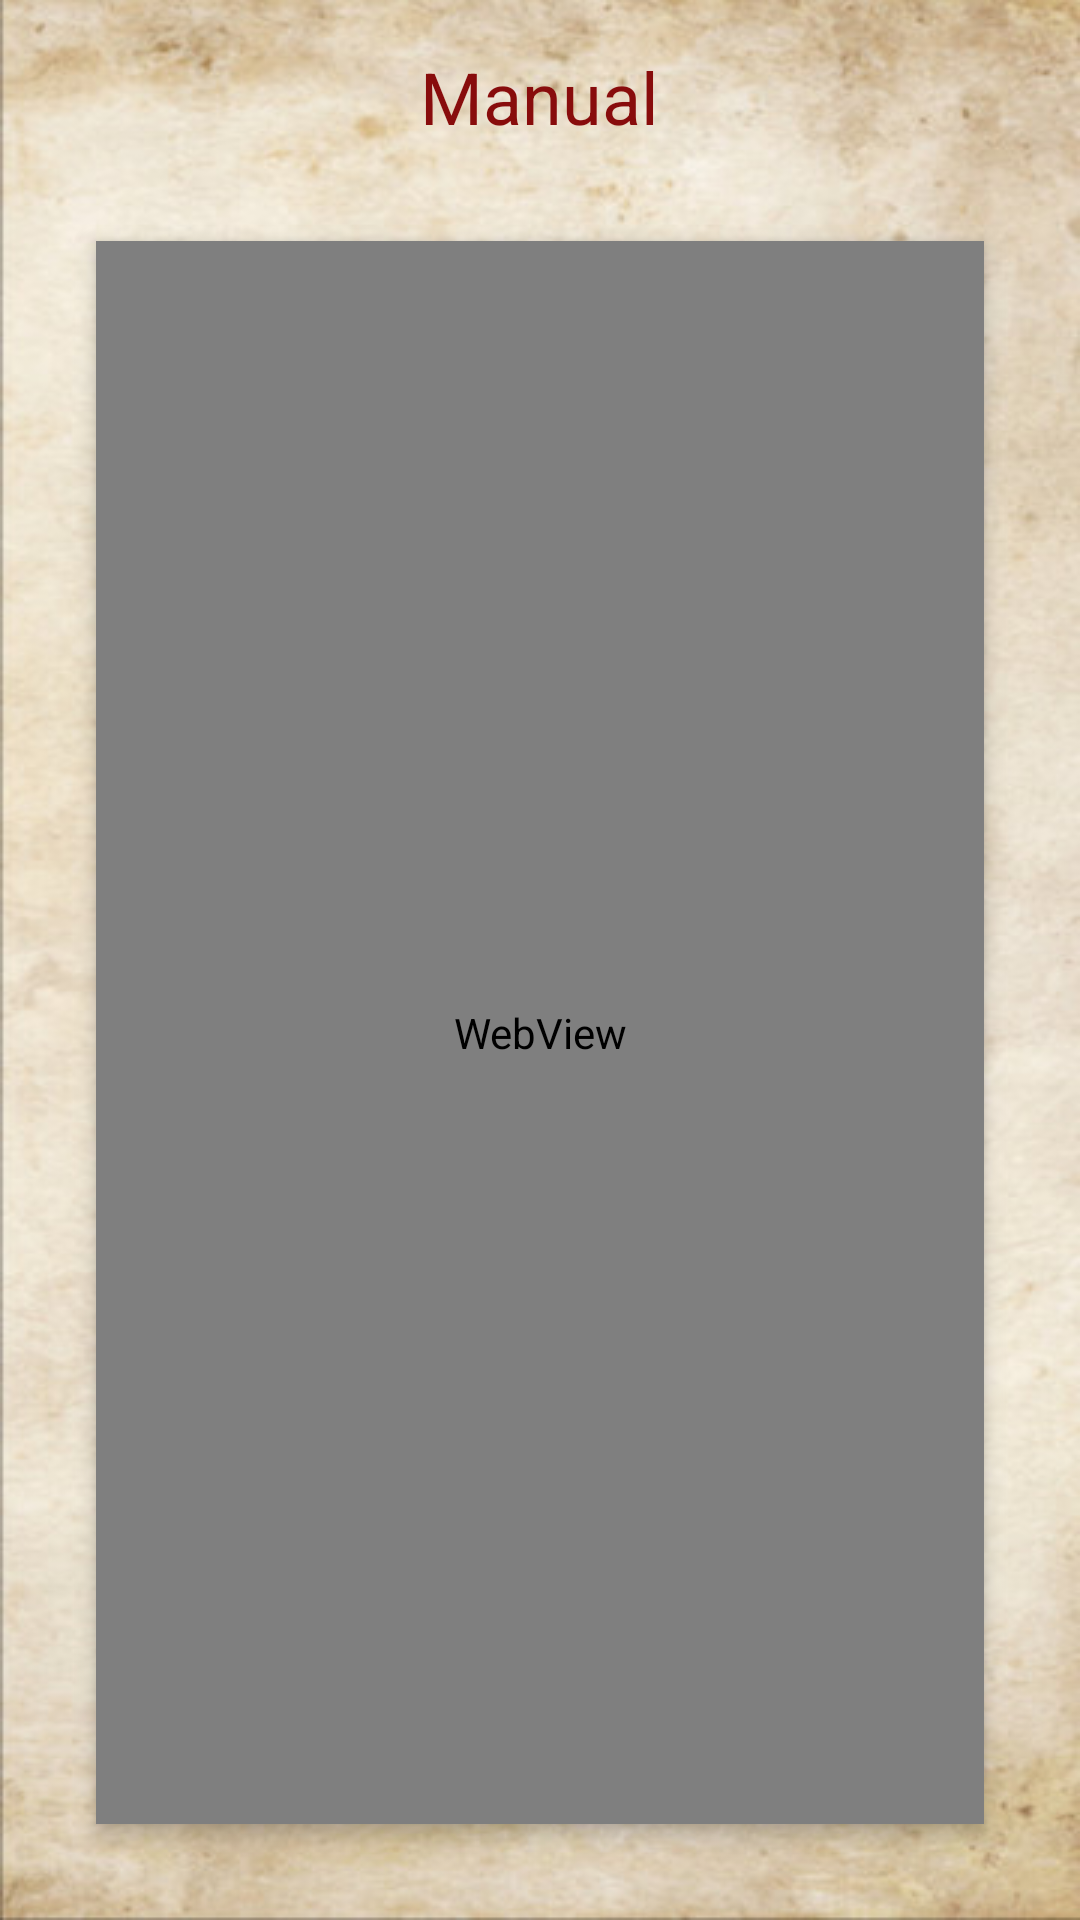

Produce the Android XML layout that renders to this screen, including the resource entries it uses.
<!-- AndroidManifest.xml: application theme Theme.AplicacionJunio -->
<!-- res/layout/manuales.xml -->
<?xml version="1.0" encoding="utf-8"?>
<RelativeLayout xmlns:android="http://schemas.android.com/apk/res/android"
    android:layout_width="match_parent"
    android:layout_height="match_parent"
    android:padding="16dp"
    style="@style/parchment">

    <TextView
        android:id="@+id/title"
        android:layout_width="wrap_content"
        android:layout_height="wrap_content"
        android:text="Manual"
        android:textSize="24sp"
        android:layout_centerHorizontal="true"
        android:layout_marginBottom="16dp"
        android:layout_alignParentTop="true"/>

    <WebView
        android:id="@+id/webview"
        android:layout_width="match_parent"
        android:layout_height="0dp"
        android:layout_below="@id/title"
        android:layout_centerHorizontal="true"
        android:layout_marginTop="16dp"
        android:layout_marginBottom="16dp"
        android:background="#fff"
        android:elevation="4dp"
        android:padding="8dp"
        android:layout_marginLeft="16dp"
        android:layout_marginRight="16dp"
        android:layout_alignParentBottom="true" />
</RelativeLayout>
<!-- resources referenced by this layout -->
<resources>
  <style name="parchment">
          <item name="android:background">@drawable/parchment</item>
      </style>
  <style name="Theme.AplicacionJunio" parent="Base.Theme.AplicacionJunio" />
  <!-- drawable parchment: jpg bitmap (drawable, 59355 bytes) -->
  <style name="Base.Theme.AplicacionJunio" parent="Theme.Material3.DayNight.NoActionBar">
          <item name="colorPrimary">#880C0C</item>
          <item name="colorSecondary">#5C4033</item>
          <item name="android:textColor">#880C0C</item>
          <item name="android:focusedMonthDateColor">#880C0C</item>
      </style>
</resources>
